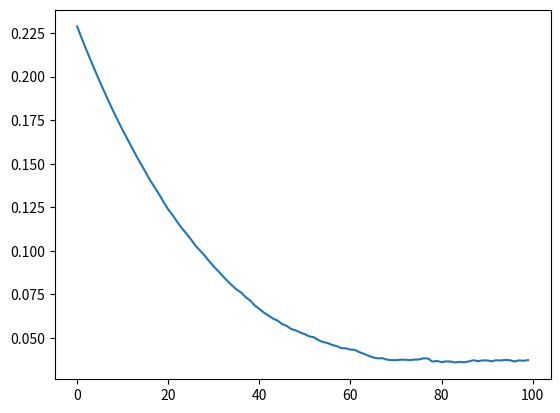

Python code for this plot:
import numpy as np
import matplotlib.pyplot as plt


class Environment(object):
    def __init__(self, size=5):
        self.size = size + 2  # Adding 2 terminal states at beginning and end
        self.current_state = None
        self.t = None
        self.reset()

    def reset(self):
        self.current_state = int((self.size - 1) / 2)
        self.t = 0
        return self.current_state

    def step(self):
        self.t += 1
        next_state = np.random.choice([-1, 1]) + self.current_state
        self.current_state = next_state
        if next_state == self.size - 1:
            reward = 1
        else:
            reward = 0

        if next_state == self.size - 1 or next_state == 0:
            done = True
        else:
            done = False

        return next_state, reward, done, self.t


class Solver(object):
    def __init__(self, env=None, size=5):
        self.env = Environment(size=size) if env is None else env
        self.v_true = np.zeros(self.env.size)
        for i in range(self.env.size):
            self.v_true[i] = i / (self.env.size - 1)

    def estimate_v_td0(self, v0=None, num_episodes=100, alpha=0.05, gamma=1.0):
        v = np.repeat(0.5, self.env.size) if v0 is None else v0
        v[0] = 0
        v[self.env.size - 1] = 0
        rms = np.zeros(num_episodes)

        for i_episode in range(num_episodes):
            state = self.env.reset()
            done = False
            while not done:
                next_state, reward, done, info = self.env.step()
                v[state] += alpha * (reward + gamma * v[next_state] - v[state])
                state = next_state

            error = self.v_true[1:-1] - v[1:-1]
            rms[i_episode] = np.sqrt(np.mean(error**2))

        return v[1:-1], rms


if __name__ == '__main__':
    s = Solver()
    rms_stack = None
    for i in range(100):
        v, rms = s.estimate_v_td0()
        if rms_stack is None:
            rms_stack = np.copy(rms)
        else:
            rms_stack = np.vstack((rms_stack, rms))

    rms_mean = np.mean(rms_stack, axis=0)
    print(rms_mean)
    plt.plot(rms_mean)
    plt.show()
